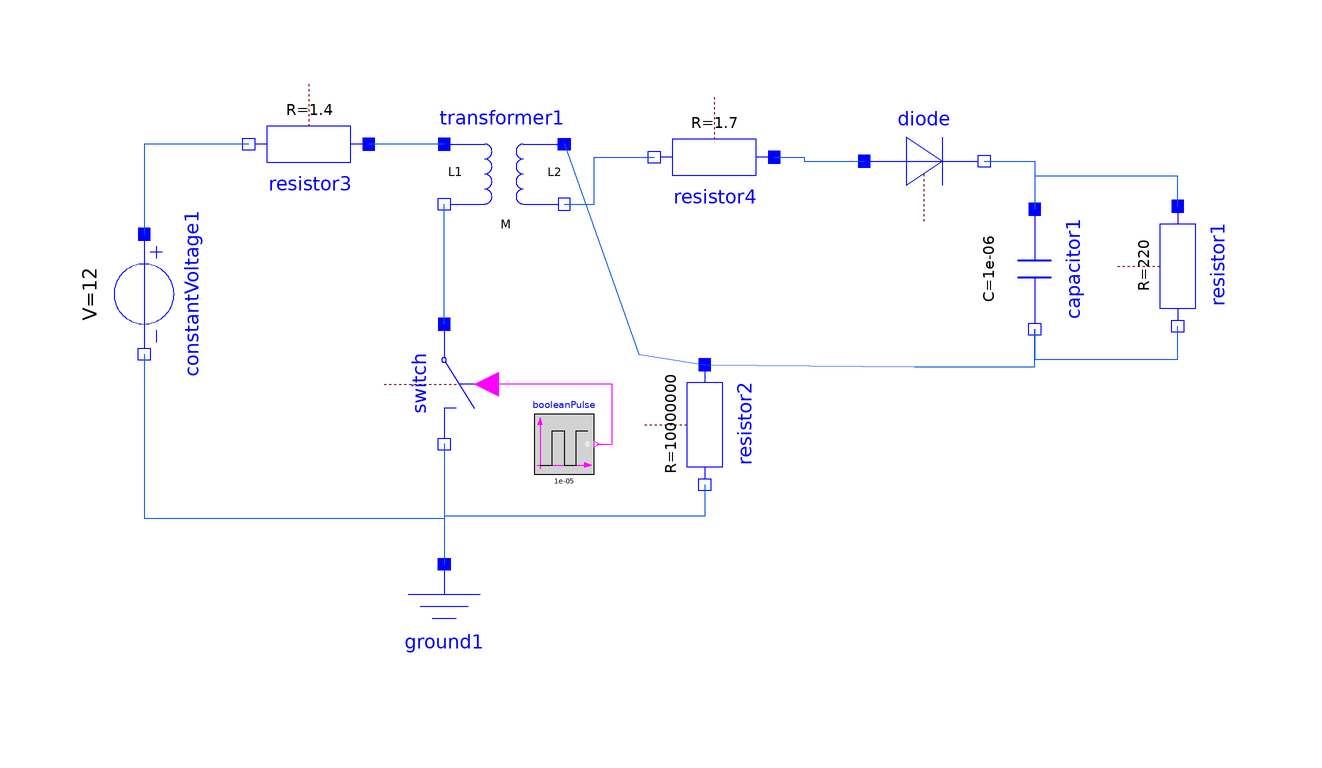

The Modelica model whose source follows is shown above as a component diagram (icons at their Placement, wires along their Line points).

model Flyback_Converter
  Modelica.Electrical.Analog.Ideal.IdealDiode diode(Vknee = 0.7) annotation(Placement(visible = true, transformation(origin = {50, 22.151}, extent = {{-10, -10}, {10, 10}}, rotation = -360)));
  Modelica.Electrical.Analog.Basic.Ground ground1 annotation(Placement(visible = true, transformation(origin = {-30, -55}, extent = {{-10, -10}, {10, 10}}, rotation = 0)));
  Modelica.Electrical.Analog.Basic.Resistor resistor1(R = 220) annotation(Placement(visible = true, transformation(origin = {92.33, 4.636}, extent = {{-10, -10}, {10, 10}}, rotation = -90)));
  Modelica.Electrical.Analog.Basic.Capacitor capacitor1(C = 1e-06) annotation(Placement(visible = true, transformation(origin = {68.435, 4.114}, extent = {{-10, -10}, {10, 10}}, rotation = -90)));
  Modelica.Electrical.Analog.Sources.ConstantVoltage constantVoltage1(V = 12) annotation(Placement(visible = true, transformation(origin = {-80, 0}, extent = {{-10, -10}, {10, 10}}, rotation = -90)));
  Modelica.Electrical.Analog.Ideal.IdealOpeningSwitch switch(Ron = 0.07) annotation(Placement(visible = true, transformation(origin = {-30, -15}, extent = {{-10, -10}, {10, 10}}, rotation = -90)));
  Modelica.Blocks.Sources.BooleanPulse booleanPulse(period = 10e-6, width = 52.47) annotation(Placement(visible = true, transformation(origin = {-10, -25}, extent = {{-5, -5}, {5, 5}}, rotation = 0)));
  Modelica.Electrical.Analog.Basic.Resistor resistor2(R = 10000000) annotation(Placement(visible = true, transformation(origin = {13.454, -21.802}, extent = {{-10, -10}, {10, 10}}, rotation = -90)));
  Modelica.Electrical.Analog.Basic.Transformer transformer1(L1 = 0.003009, L2 = 0.003000, M = 0.003) annotation(Placement(visible = true, transformation(origin = {-20, 20}, extent = {{-10, -10}, {10, 10}}, rotation = 0)));
  Modelica.Electrical.Analog.Basic.Resistor resistor3(R = 1.4) annotation(Placement(visible = true, transformation(origin = {-52.531, 25}, extent = {{-10, -10}, {10, 10}}, rotation = -180)));
  Modelica.Electrical.Analog.Basic.Resistor resistor4(R = 1.7) annotation(Placement(visible = true, transformation(origin = {15, 22.828}, extent = {{-10, -10}, {10, 10}}, rotation = -180)));
equation
  connect(diode.n, capacitor1.p) annotation(Line(visible = true, origin = {65.623, 19.472}, points = {{-5.623, 2.679}, {2.812, 2.679}, {2.812, -5.358}}, color = {10, 90, 224}));
  connect(capacitor1.n, resistor1.n) annotation(Line(visible = true, origin = {80.383, -8.255}, points = {{-11.948, 2.369}, {-11.947, -2.63}, {11.947, -2.63}, {11.947, 2.891}}, color = {10, 90, 224}));
  connect(constantVoltage1.n, ground1.p) annotation(Line(visible = true, origin = {-62.5, -43.613}, points = {{-17.5, 33.613}, {-17.5, 6.25}, {32.5, 6.25}, {32.5, -1.387}}, color = {10, 90, 224}));
  connect(switch.n, ground1.p) annotation(Line(visible = true, origin = {-35, -39.954}, points = {{5, 14.954}, {5, 2.5}, {5, 2.5}, {5, -5.046}}, color = {10, 90, 224}));
  connect(booleanPulse.y, switch.control) annotation(Line(visible = true, origin = {-7.875, -20}, points = {{3.375, -5}, {5.875, -5}, {5.875, 5}, {-15.125, 5}}, color = {255, 0, 255}));
  connect(resistor2.n, ground1.p) annotation(Line(visible = true, origin = {-15.773, -37.878}, points = {{29.227, 6.076}, {29.227, 0.8}, {-14.227, 0.8}, {-14.227, -7.122}}, color = {10, 90, 224}));
  connect(switch.p, transformer1.n1) annotation(Line(visible = true, origin = {-30, -1.043}, points = {{0, -3.957}, {0, 16.043}}, color = {10, 90, 224}));
  connect(transformer1.p1, resistor3.p) annotation(Line(visible = true, origin = {-36.266, 25}, points = {{6.266, 0}, {-6.265, 0}}, color = {10, 90, 224}));
  connect(resistor3.n, constantVoltage1.p) annotation(Line(visible = true, origin = {-74.177, 20}, points = {{11.646, 5}, {-5.823, 5}, {-5.823, -10}}, color = {10, 90, 224}));
  connect(resistor2.p, capacitor1.n) annotation(Line(visible = true, origin = {58.445, -11.21}, points = {{-44.991, -0.592}, {-9.991, -0.941}, {9.991, -0.941}, {9.99, 5.324}}, color = {10, 90, 224}));
  connect(resistor4.p, diode.p) annotation(Line(visible = true, origin = {31.25, 22.49}, points = {{-6.25, 0.339}, {-1.25, 0.339}, {-1.25, -0.339}, {8.75, -0.339}}, color = {10, 90, 224}));
  connect(resistor1.p, capacitor1.p) annotation(Line(visible = true, origin = {80.382, 17.006}, points = {{11.947, -2.369}, {11.947, 2.631}, {-11.947, 2.631}, {-11.947, -2.892}}, color = {10, 90, 224}));
  connect(transformer1.p2, resistor2.p) annotation(Line(visible = true, origin = {-5.35, -22.267}, points = {{-4.65, 47.267}, {7.818, 12.267}, {18.804, 10.465}}, color = {10, 90, 224}));
  connect(transformer1.n2, resistor4.n) annotation(Line(visible = true, origin = {-3.75, 18.914}, points = {{-6.25, -3.914}, {-1.25, -3.914}, {-1.25, 3.914}, {8.75, 3.914}}, color = {10, 90, 224}));
  annotation(experiment(StopTime = 0.5, Interval = 1e-6), uses(Modelica(version = "3.2.3")), Diagram(coordinateSystem(extent = {{-150, -90}, {150, 90}}, preserveAspectRatio = true, initialScale = 0.1, grid = {5, 5})), Icon(coordinateSystem(extent = {{-100, -100}, {100, 100}}, preserveAspectRatio = true, initialScale = 0.1, grid = {10, 10}), graphics = {Rectangle(visible = true, lineColor = {0, 114, 195}, fillColor = {255, 255, 255}, extent = {{-100, -100}, {100, 100}}, radius = 25), Text(visible = true, textColor = {64, 64, 64}, extent = {{-150, 110}, {150, 150}}, textString = "%name")}));
end Flyback_Converter;